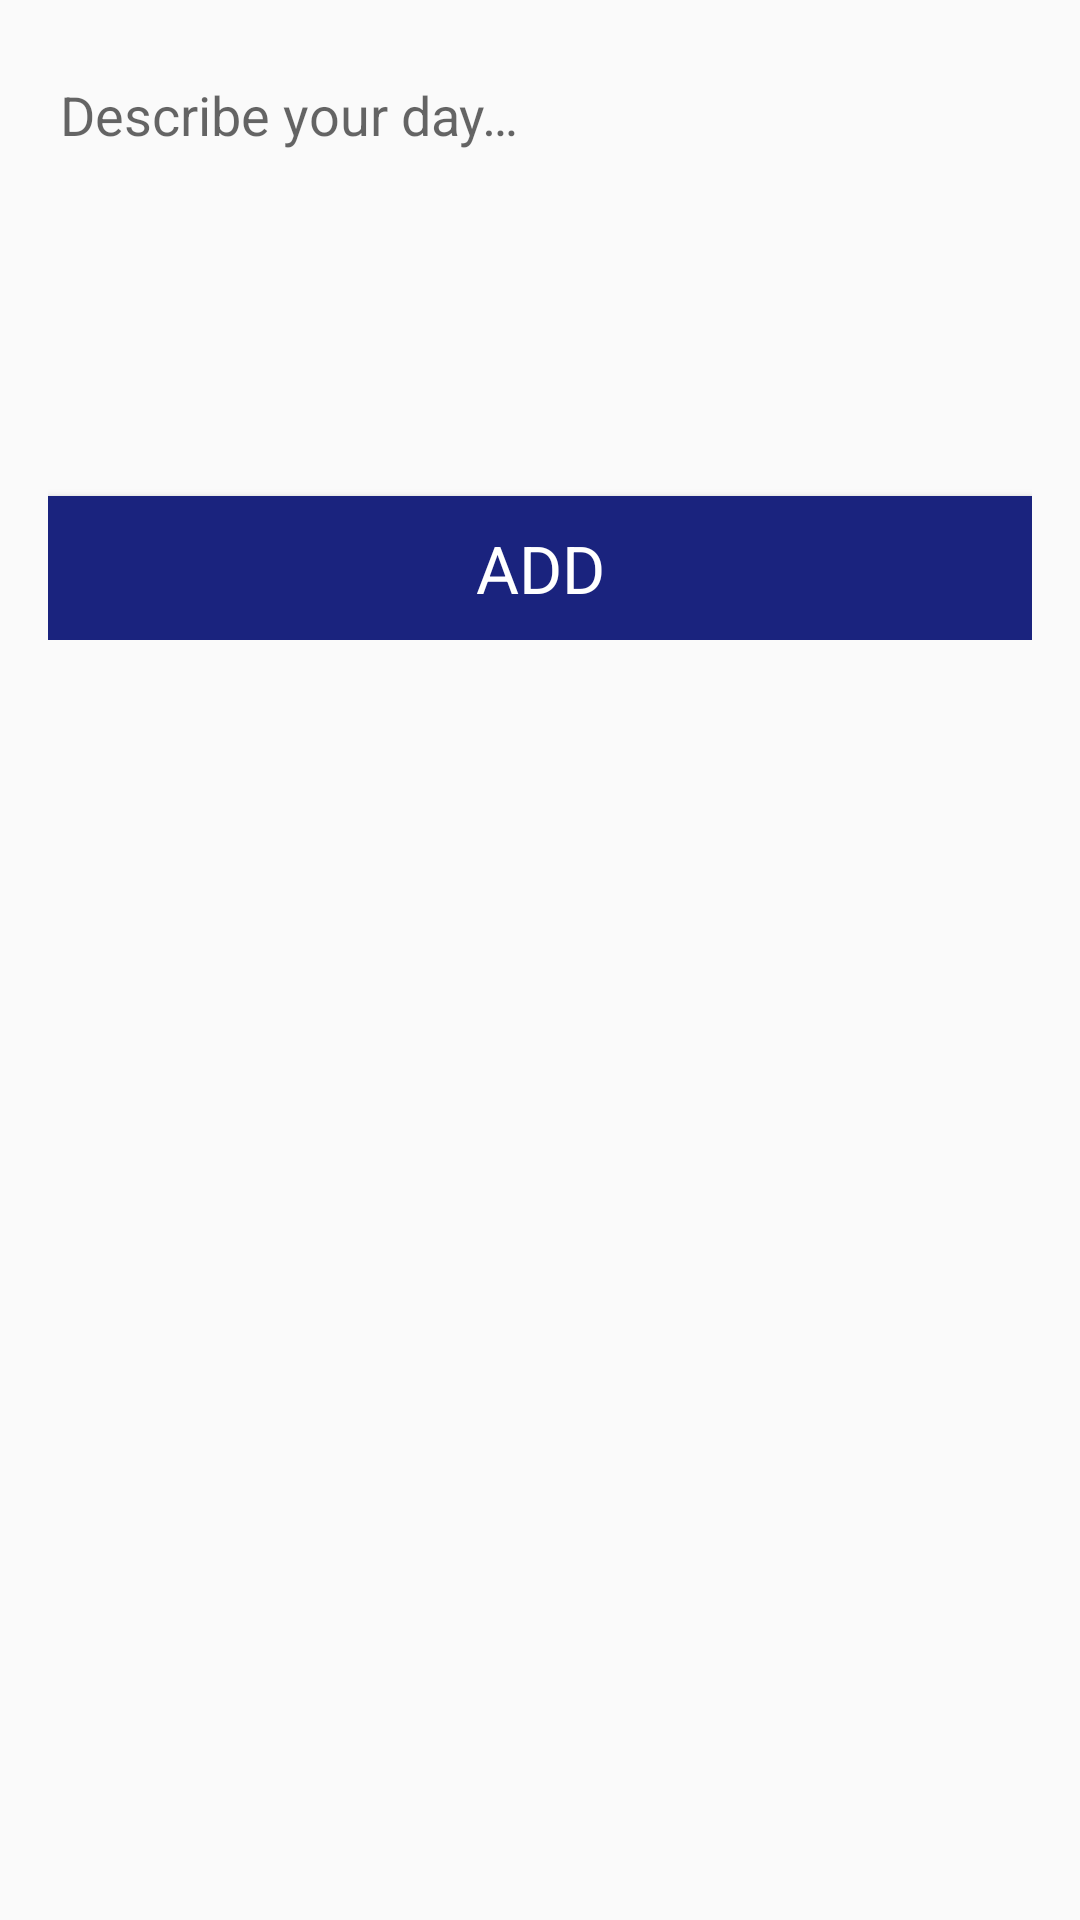

Layout XML and referenced resources for this Android screen:
<!-- AndroidManifest.xml: application theme AppTheme -->
<!-- res/layout/fragment_add_entry.xml -->
<?xml version="1.0" encoding="utf-8"?>
<ScrollView  xmlns:android="http://schemas.android.com/apk/res/android"
    android:layout_width="match_parent"
    android:layout_height="match_parent"
    >
    <RelativeLayout
        android:layout_width="match_parent"
        android:layout_height="match_parent"
        android:orientation="vertical"
        android:paddingBottom="@dimen/activity_vertical_margin"
        android:paddingEnd="@dimen/activity_horizontal_margin"
        android:paddingLeft="@dimen/activity_horizontal_margin"
        android:paddingRight="@dimen/activity_horizontal_margin"
        android:paddingStart="@dimen/activity_horizontal_margin"
        android:paddingTop="@dimen/activity_vertical_margin">

        
        <EditText
            android:id="@+id/et_entry_description"
            android:layout_width="match_parent"
            android:layout_height="wrap_content"
            android:gravity="start"
            android:hint="@string/edit_entry_description"
            android:paddingBottom="@dimen/activity_horizontal_margin"
            android:lines="8"/>

        
        <Button
            android:id="@+id/btn_save"
            style="@style/TextAppearance.AppCompat.Large"
            android:layout_width="match_parent"
            android:layout_height="wrap_content"
            android:layout_gravity="center"
            android:background="@color/colorPrimary"
            android:layout_alignBottom="@+id/et_entry_description"
            android:text="@string/add_button"
            android:textColor="@android:color/primary_text_dark" />

    </RelativeLayout>
</ScrollView>
<!-- resources referenced by this layout -->
<resources>
  <color name="colorPrimary">#1a237e</color>
  <dimen name="activity_horizontal_margin">16dp</dimen>
  <dimen name="activity_vertical_margin">16dp</dimen>
  <string name="add_button">Add</string>
  <string name="edit_entry_description">Describe your day…</string>
  <style name="AppTheme" parent="Theme.AppCompat.Light.DarkActionBar">
          
          <item name="colorPrimary">@color/colorPrimary</item>
          <item name="colorPrimaryDark">@color/colorPrimaryDark</item>
          <item name="colorAccent">@color/colorAccent</item>
  
          <item name="coordinatorLayoutStyle">@style/Widget.Design.CoordinatorLayout</item>
      </style>
  <color name="colorPrimaryDark">#FF161D69</color>
  <color name="colorAccent">#c6ff00</color>
</resources>
